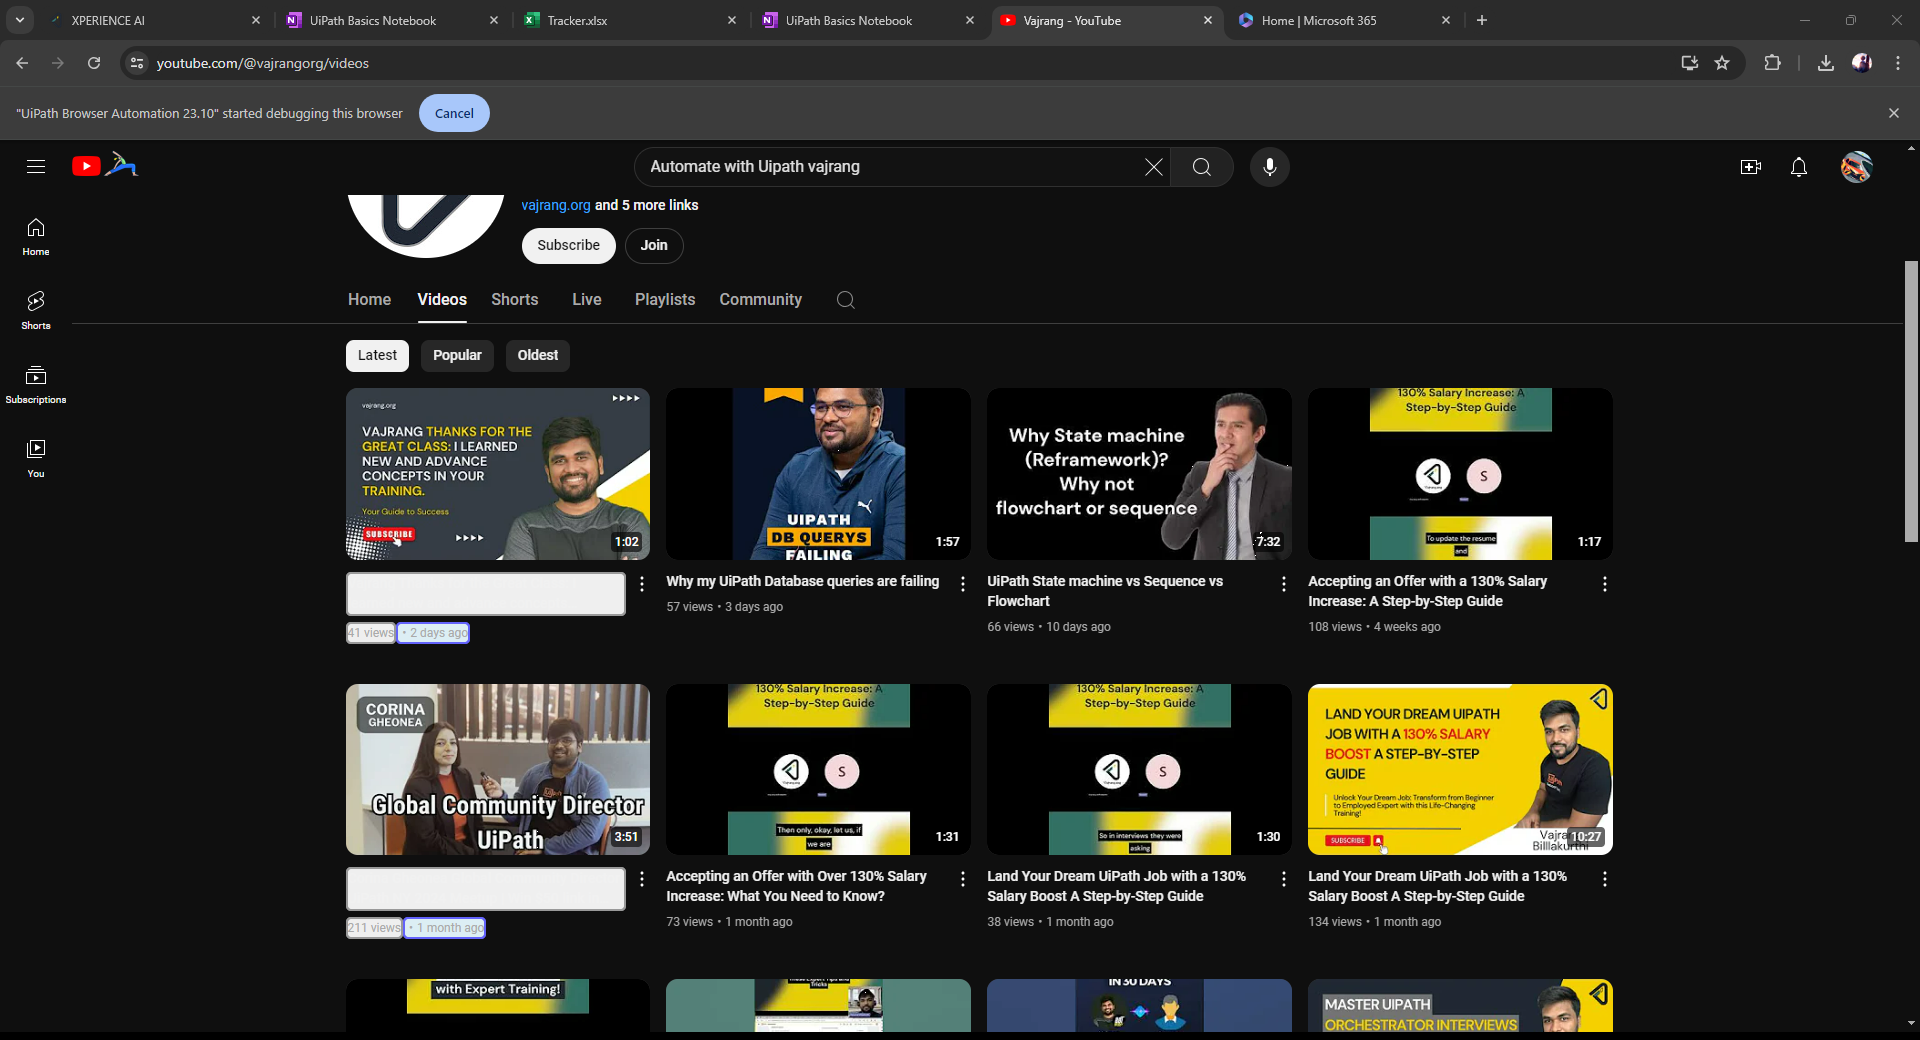
Workflow: Main

Step 1: get-text from the ytd-browse in window 'Vajrang - YouTube' (chrome.exe)
